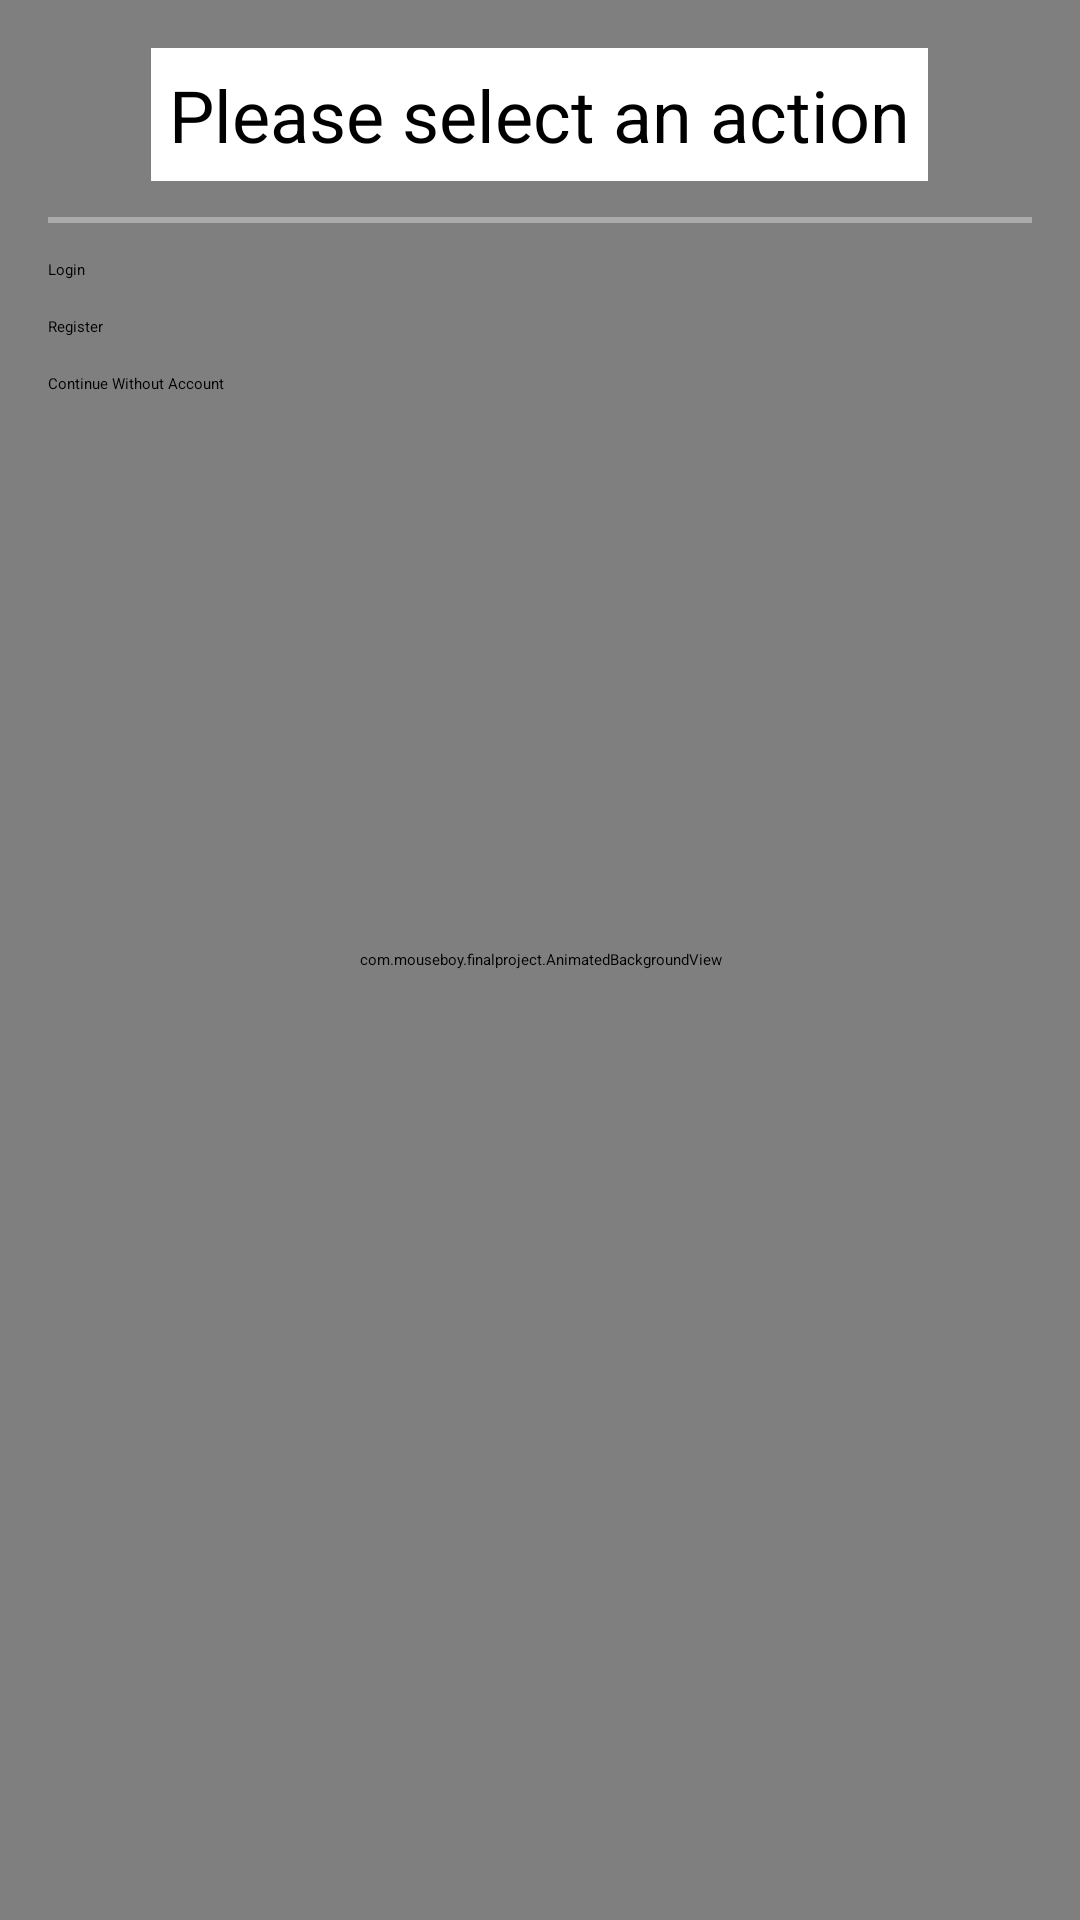

Here is an Android app screen rendered from its layout file. Give the layout XML and the strings, colors and styles it references.
<!-- AndroidManifest.xml: application theme Theme.FinalProject -->
<!-- res/layout/user_auth_handler_fragment.xml -->
<?xml version="1.0" encoding="utf-8"?>
<FrameLayout
    xmlns:android="http://schemas.android.com/apk/res/android"
    android:layout_width="match_parent"
    android:layout_height="match_parent">

    <com.mouseboy.finalproject.AnimatedBackgroundView
        android:layout_width="match_parent"
        android:layout_height="match_parent" />

    <ScrollView
        android:layout_width="match_parent"
        android:layout_height="match_parent">

        <LinearLayout
            android:layout_width="match_parent"
            android:layout_height="wrap_content"
            android:orientation="vertical"
            android:gravity="center"
            android:padding="16dp">

            <TextView
                android:layout_width="wrap_content"
                android:layout_height="wrap_content"
                android:text="Please select an action"
                android:background="@color/white"
                android:textSize="24sp"
                android:padding="6dp"
                android:gravity="center">
            </TextView>

            <View
                android:layout_width="match_parent"
                android:layout_height="2dp"
                android:layout_marginVertical="12dp"
                android:background="@android:color/darker_gray"/>

            <Button
                android:id="@+id/btn_login"
                android:layout_width="match_parent"
                android:layout_height="wrap_content"
                android:text="Login"
                android:layout_marginBottom="12dp" />

            <Button
                android:id="@+id/btn_register"
                android:layout_width="match_parent"
                android:layout_height="wrap_content"
                android:layout_marginBottom="12dp"
                android:text="Register" />

            <Button
                android:id="@+id/no_account"
                android:layout_width="match_parent"
                android:layout_height="wrap_content"
                android:text="Continue Without Account" />
        </LinearLayout>
    </ScrollView>
</FrameLayout>
<!-- resources referenced by this layout -->
<resources>
  <color name="white">#FFFFFFFF</color>
</resources>
